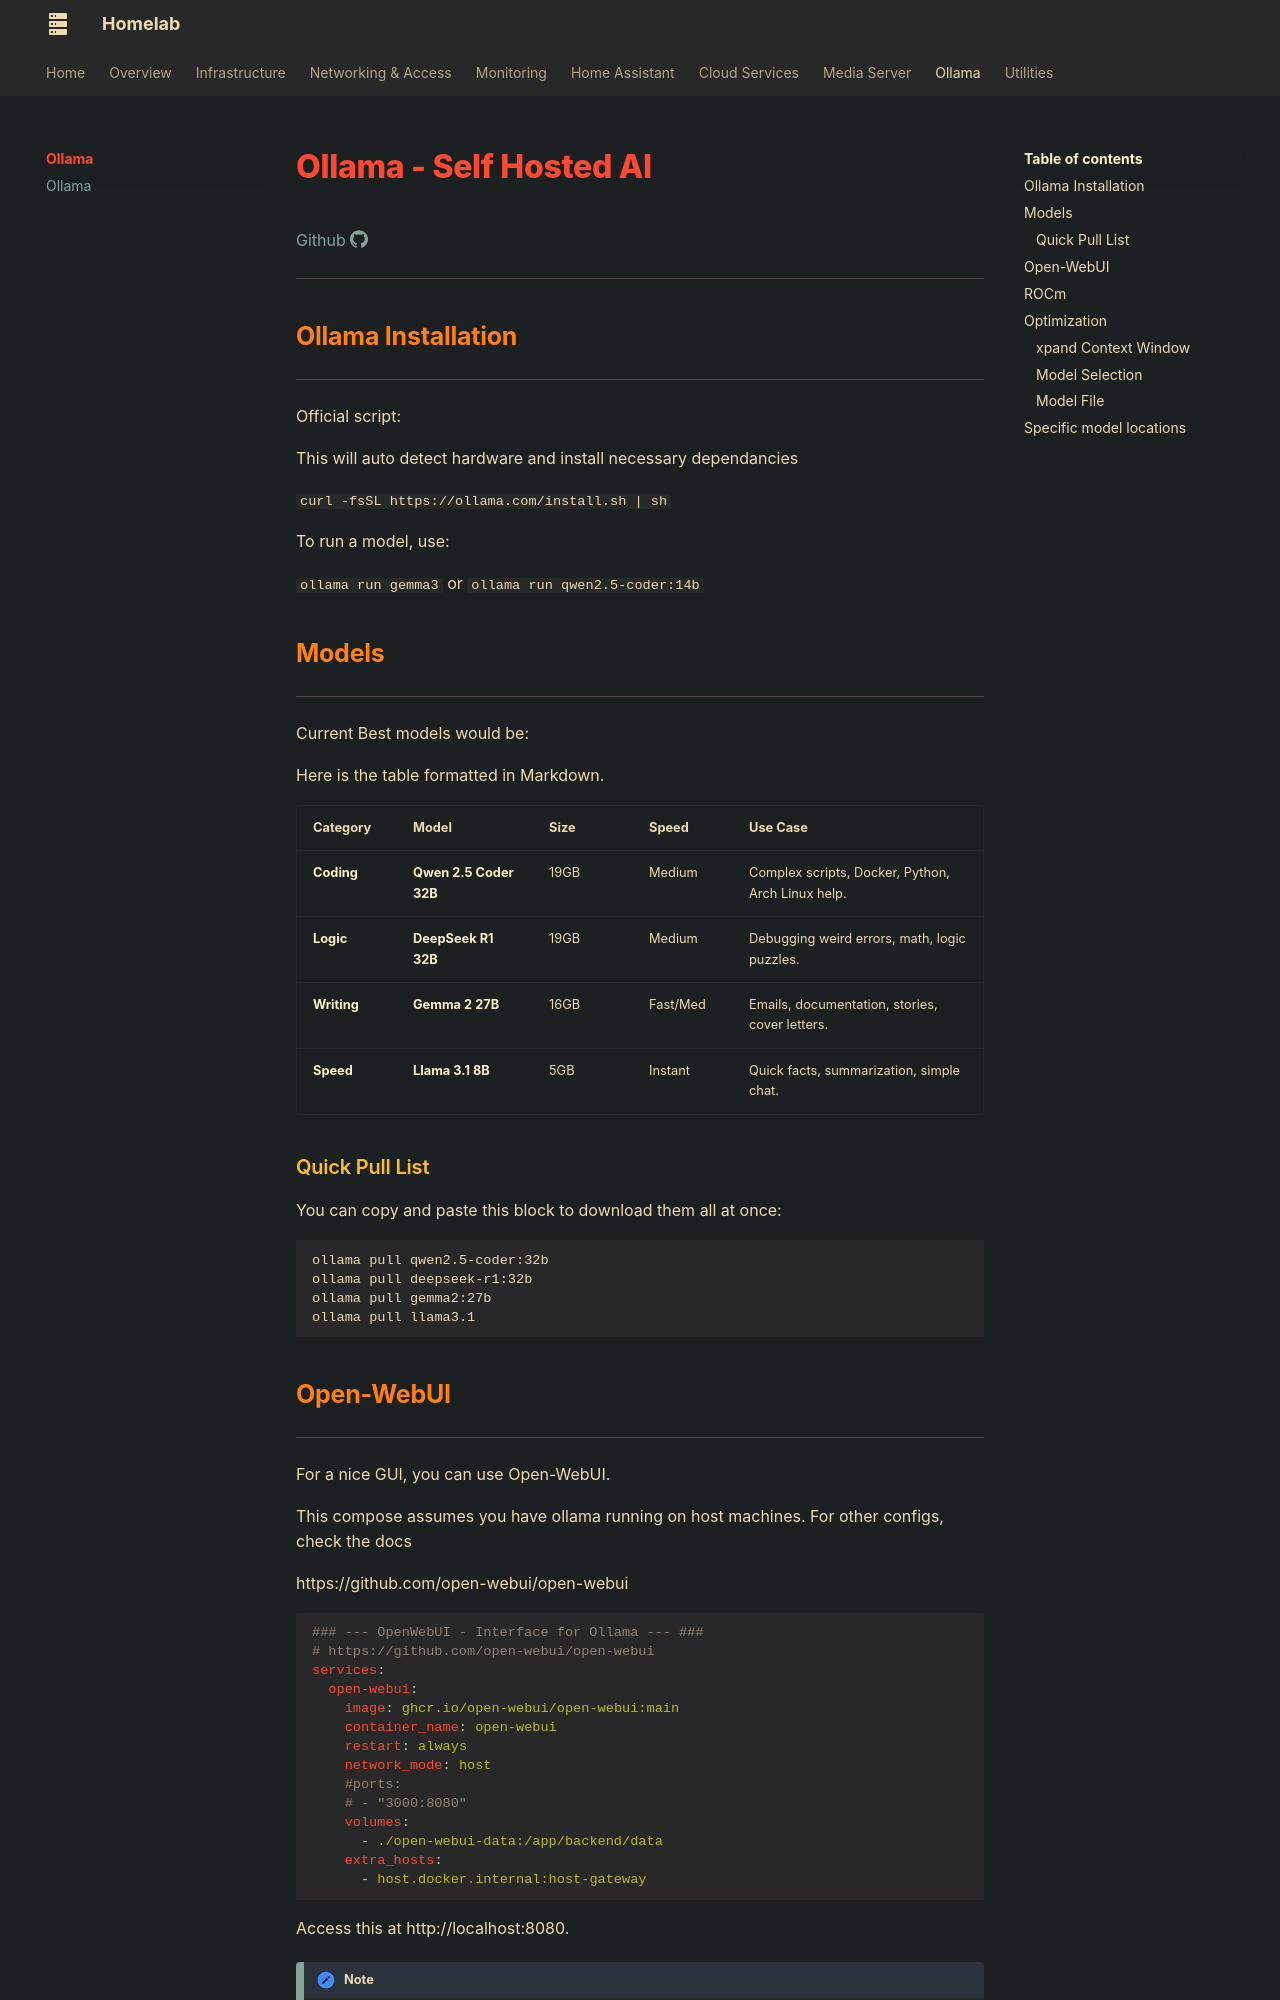

repository: AnAngryGoose/anangrygoose.github.io · page: ollama/ollama/index.html · generator: mkdocs

# Ollama - Self Hosted AI 

[Github :simple-github: ](https://github.com/ollama/ollama)

---

## Ollama Installation

---

Official script:

This will auto detect hardware and install necessary dependancies 

`curl -fsSL https://ollama.com/install.sh | sh`

To run a model, use:

`ollama run gemma3` or `ollama run qwen2.5-coder:14b`

##  Models 

---

Current Best models would be: 


Here is the table formatted in Markdown.

| Category | Model | Size | Speed | Use Case |
| --- | --- | --- | --- | --- |
| **Coding** | **Qwen 2.5 Coder 32B** | 19GB | Medium | Complex scripts, Docker, Python, Arch Linux help. |
| **Logic** | **DeepSeek R1 32B** | 19GB | Medium | Debugging weird errors, math, logic puzzles. |
| **Writing** | **Gemma 2 27B** | 16GB | Fast/Med | Emails, documentation, stories, cover letters. |
| **Speed** | **Llama 3.1 8B** | 5GB | Instant | Quick facts, summarization, simple chat. |

### Quick Pull List

You can copy and paste this block to download them all at once:

```bash
ollama pull qwen2.5-coder:32b
ollama pull deepseek-r1:32b
ollama pull gemma2:27b
ollama pull llama3.1

```

## Open-WebUI

---

For a nice GUI, you can use Open-WebUI.

This compose assumes you have ollama running on host machines. For other configs, check the docs

https://github.com/open-webui/open-webui

```yaml
### --- OpenWebUI - Interface for Ollama --- ###
# https://github.com/open-webui/open-webui
services:
  open-webui:
    image: ghcr.io/open-webui/open-webui:main
    container_name: open-webui
    restart: always
    network_mode: host
    #ports:
    # - "3000:8080"
    volumes:
      - ./open-webui-data:/app/backend/data
    extra_hosts:
      - host.docker.internal:host-gateway
```

Access this at http://localhost:8080.

!!!note
    To correctly show models in the WebUI, I had to manually set the connections (admin page > settings) for Ollama API as `http://127.0.0.1:11434`
